Run: headless pygame with SDL's dummy video driver; simulated clock (each Clock.tick advances the game by its frame time, no real sleeping); random seed 0; keys injected as events and as key.get_pressed() state; no mouse input.
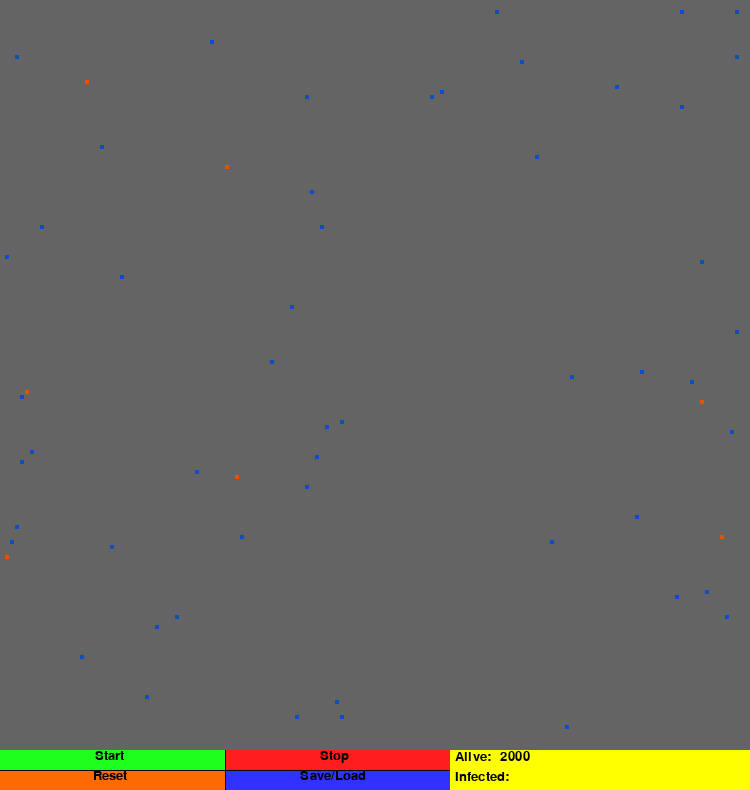
Frame 1 of 4 · flips 1–60 · no input
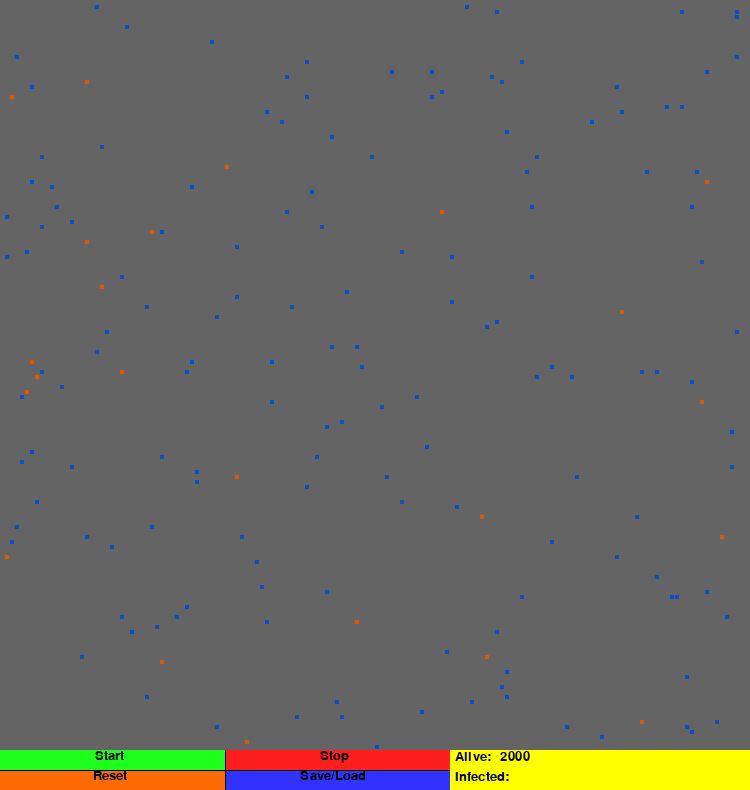
Frame 2 of 4 · flips 61–180 · tapped SPACE, RETURN · held RIGHT (→), D
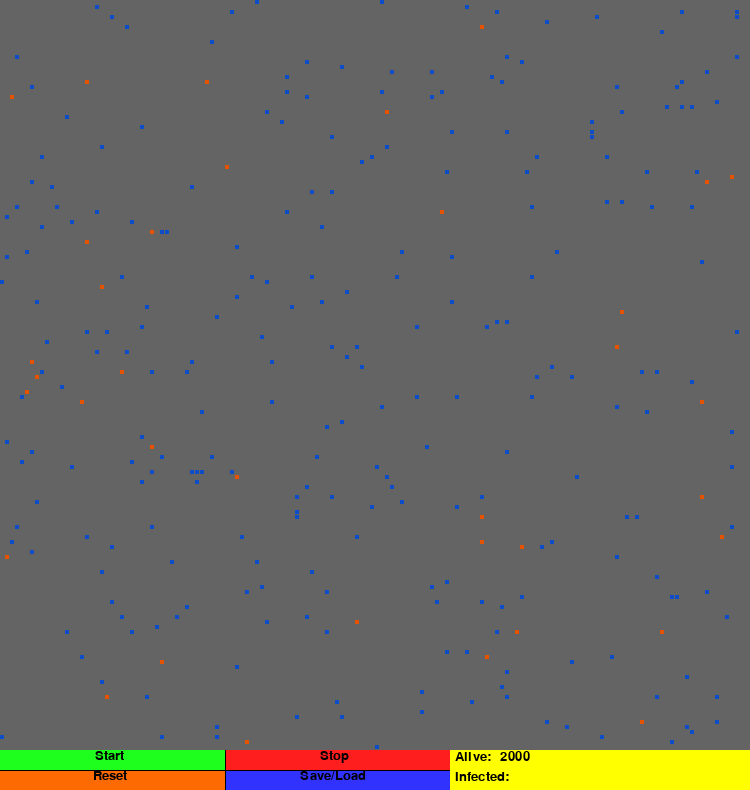
Frame 3 of 4 · flips 181–300 · held DOWN (↓), S
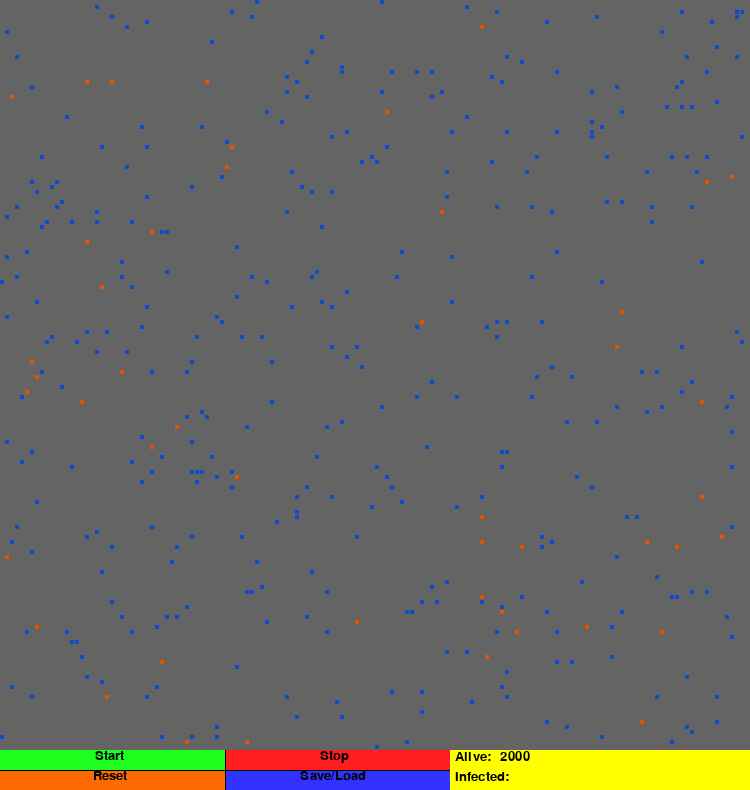
Frame 4 of 4 · flips 301–420 · held LEFT (←), A, UP (↑), W

The pygame program that drew these frames:

import pygame
import math
import random

pygame.init()

screen = pygame.display.set_mode((750, 790))
clock = pygame.time.Clock()
pygame.display.set_caption('simulator')
font = pygame.font.SysFont('Arial', 20)


alive = 0
infected = 0
dormant = 0
immune = 0

A = []
on = 0
k = 0
B = []
empty = 1
running = True

# buttons & grid

for y in range(150):
    temp = []
    temper = []
    

    for x in range(150):    
        temp.append(0)
        temper.append(0)

        rect = pygame.Rect(x*5, y*5, 5, 5) #grid
        pygame.draw.rect(screen, (100, 100, 100), rect)
    A.append(temp)
    B.append(temper)


rect = pygame.Rect(450, 750, 771, 771)
pygame.draw.rect(screen, (255, 255, 0), rect)
textsurface = font.render("Alive: ", True, (0, 0, 0))
screen.blit(textsurface, (455, 750))
textsurface = font.render("Immune: ", True, (0, 0, 0))
screen.blit(textsurface, (575, 770))
textsurface = font.render("Dormant: ", True, (0, 0, 0))
screen.blit(textsurface, (575, 750))
textsurface = font.render("Infected: ", True, (0, 0, 0))
screen.blit(textsurface, (455, 770))


rect = pygame.Rect(0, 771, 225, 20)
pygame.draw.rect(screen, (253, 106, 2), rect)
textsurface = font.render("Reset", True, (0, 0, 0))
screen.blit(textsurface, (93, 769))

rect = pygame.Rect(226, 771, 225, 20)
pygame.draw.rect(screen, (50, 50, 255), rect)
textsurface = font.render("Save/Load", True, (0, 0, 0))
screen.blit(textsurface, (300, 769))

rect = pygame.Rect(0, 750, 225, 20)
pygame.draw.rect(screen, (30, 255, 30), rect)
textsurface = font.render("Start", True, (0, 0, 0))
screen.blit(textsurface, (95, 749))

rect = pygame.Rect(226, 750, 225, 20)
pygame.draw.rect(screen, (255, 30, 30), rect)
textsurface = font.render("Stop", True, (0, 0, 0))
screen.blit(textsurface, (320, 749))

pygame.display.flip()



class Osoba:
    def __init__(self, x, y, age, id):
        self.x = x
        self.y = y
        self.age = age
        self.status = 1
        self.dtl = 10000
        infec = random.randint(0, 100)

        rect = pygame.Rect(x * 5, y * 5, 4, 4)
        pygame.draw.rect(screen, (14, 77, 200), rect)
        A[x][y] = 1
        B[x][y] = id

        if infec <= 10:
            self.status = 3
            self.dtl = 20
            A[x][y] = 3
            pygame.draw.rect(screen, (229, 83, 0), rect)

        pygame.display.flip()
    def move(self, dir):
        if self.status > 0:
            x = self.x
            y = self.y
            if dir == 0 and A[(x + 1) % 150][y] == 0:
                A[(x + 1) % 150][y] = A[x][y]
                A[x][y] = 0
                B[(x + 1) % 150][y] = B[x][y]
                B[x][y] = -1

                rect = pygame.Rect(x * 5, y * 5, 4, 4)
                pygame.draw.rect(screen, (100, 100, 100), rect)
                x = (x + 1) % 150

                rect = pygame.Rect(x * 5, y * 5, 4, 4)

                if A[x][y] == 1:
                    pygame.draw.rect(screen, (14, 77, 200), rect)

                elif A[x][y] == 2:
                    pygame.draw.rect(screen, (178, 34, 34), rect)

                elif A[x][y] == 3:
                    pygame.draw.rect(screen, (229, 83, 0), rect)

                elif A[x][y] == 4:
                    pygame.draw.rect(screen, (0, 175, 0), rect)

                self.x = x
                self.y = y

            elif dir == 1 and A[(x - 1) % 150][y] == 0:
                A[(x - 1) % 150][y] = A[x][y]
                A[x][y] = 0
                B[(x - 1) % 150][y] = B[x][y]
                B[x][y] = -1

                rect = pygame.Rect(x * 5, y * 5, 4, 4)
                pygame.draw.rect(screen, (100, 100, 100), rect)
                x = (x - 1) % 150

                rect = pygame.Rect(x * 5, y * 5, 4, 4)

                if A[x][y] == 1:
                    pygame.draw.rect(screen, (14, 77, 200), rect)

                elif A[x][y] == 2:
                    pygame.draw.rect(screen, (178, 34, 34), rect)

                elif A[x][y] == 3:
                    pygame.draw.rect(screen, (229, 83, 0), rect)

                elif A[x][y] == 4:
                    pygame.draw.rect(screen, (0, 175, 0), rect)

                self.x = x
                self.y = y

            elif dir == 2 and A[x][(y+1)%150] == 0:
                A[x][(y+1)%150] = A[x][y]
                A[x][y] = 0
                B[x][(y+1)%150] = B[x][y]
                B[x][y] = -1

                rect = pygame.Rect(x * 5, y * 5, 4, 4)
                pygame.draw.rect(screen, (100, 100, 100), rect)
                y = (y + 1) % 150

                rect = pygame.Rect(x * 5, y * 5, 4, 4)

                if A[x][y] == 1:
                    pygame.draw.rect(screen, (14, 77, 200), rect)

                elif A[x][y] == 2:
                    pygame.draw.rect(screen, (178, 34, 34), rect)

                elif A[x][y] == 3:
                    pygame.draw.rect(screen, (229, 83, 0), rect)

                elif A[x][y] == 4:
                    pygame.draw.rect(screen, (0, 175, 0), rect)

                self.x = x
                self.y = y

            elif dir == 3 and A[x][(y-1)%150] == 0:
                A[x][(y-1)%150] = A[x][y]
                A[x][y] = 0
                B[x][(y-1) % 150] = B[x][y]
                B[x][y] = -1

                rect = pygame.Rect(x * 5, y * 5, 4, 4)
                pygame.draw.rect(screen, (100, 100, 100), rect)
                y = (y - 1) % 150

                rect = pygame.Rect(x * 5, y * 5, 4, 4)

                if A[x][y] == 1:
                    pygame.draw.rect(screen, (14, 77, 200), rect)

                elif A[x][y] == 2:
                    pygame.draw.rect(screen, (178, 34, 34), rect)

                elif A[x][y] == 3:
                    pygame.draw.rect(screen, (229, 83, 0), rect)

                elif A[x][y] == 4:
                    pygame.draw.rect(screen, (0, 175, 0), rect)

                self.x = x
                self.y = y

    def infect(self, radius, infec):
        x = int(self.x - radius) % 150
        y = int(self.y - radius) % 150
        for j in range(y, y + radius * 2):
            for i in range(x, x + radius):
                i = i % 150
                j = j % 150
                id = B[i][j]
                if O[id].status == 1 and x != self.x and y != self.y:
                    tempint1 = random.randint(0, 100)
                    if tempint1 <= (infec / 2 + ((101 - O[id].age) / 100) * infec):
                        if O[id].dtl > 20:
                            O[id].dtl = 20
                            O[id].status = 3
                            A[O[id].x][O[id].y] = 3
                            rect = pygame.Rect(O[id].x * 5, O[id].y * 5, 4, 4)
                            pygame.draw.rect(screen, (229, 83, 0), rect)

    def heal(self, health):
        tempint1 = random.randint(0, 100)
        if tempint1 <= (health/2 + ((101 - O[i].age) / 100) * health):
            O[i].status = 4
            A[O[i].x][O[i].y] = 4
            O[i].dtl = 1000
            rect = pygame.Rect(O[i].x * 5, O[i].y * 5, 4, 4)
            pygame.draw.rect(screen, (0, 175, 0), rect)



random.seed()


n = 0
n2 = 0
O = [None] * 22500


n = 2000  #broj osoba

if n >= 22500:
    for y in range(150):
        for x in range(150):
            tempint3 = random.randint(0, 100)
            O[y150+x] = Osoba(x, y, tempint3, y150+x)
else:
    n2 = n - 1
    inf = 0
    while n != 0:
        for event in pygame.event.get():
            if event.type == pygame.QUIT:
                running = False
            pygame.display.flip()

        tempint1 = random.randint(0, 149)
        tempint2 = random.randint(0, 149)
        tempint3 = random.randint(0, 100)

        if A[tempint1][tempint2] == 0:
            n -= 1
            O[n2-n] = Osoba(tempint1, tempint2, tempint3, n2-n)
            if O[n2-n].status == 3:
                inf = inf + 1

        rect = pygame.Rect(450, 750, 771, 771)
        pygame.draw.rect(screen, (255, 255, 0), rect)
        textsurface = font.render("Alive: ", True, (0, 0, 0))
        screen.blit(textsurface, (455, 750))
        textsurface = font.render(str(n2+1), True, (0, 0, 0))
        screen.blit(textsurface, (500, 750))
        textsurface = font.render("Infected: ", True, (0, 0, 0))
        screen.blit(textsurface, (455, 770))
        textsurface = font.render(str(inf), True, (0, 0, 0))
    


while None in O:
    O.remove(None)

n = len(O)

for i in range(n):
    if O[i].status > 0:
        alive = alive + 1


while running:

    
    for event in pygame.event.get():
        if event.type == pygame.QUIT:
            running = False
        pygame.display.flip()

    if True:
        on = 1

        while on:
            for event in pygame.event.get():
                if event.type == pygame.QUIT:
                    running = False
                    on = 0

            clock.tick(10)

            """alive = 0
            infected = 0
            dormant = 0
            immune = 0"""

            for i in range(n):
                tempint1 = random.randint(0, 100)
                if tempint1 <= 50:
                    tempint1 = int(tempint1 / 12.5)
                    O[i].move(tempint1)

                if O[i].status == 2:
                    O[i].heal(3)
                    if O[i].status == 4:
                        infected = infected - 1
                    if O[i].status == 2:
                        O[i].infect(5, 10)
                        if O[i].dtl == 0:
                            O[i].status = -1
                            alive = alive - 1
                            infected = infected - 1
                            if infected == 0:
                                on = 0
                            rect = pygame.Rect(O[i].x * 5, O[i].y * 5, 4, 4)
                            pygame.draw.rect(screen, (0, 0, 0), rect)
                        else:
                            O[i].dtl = O[i].dtl - 1

                if O[i].status == 3:
                    O[i].dtl = O[i].dtl - 1
                    if O[i].dtl == 13:
                        O[i].status = 2
                        infected = infected + 1
                        dormant = dormant - 1
                        A[O[i].x][O[i].y] = 2
                        rect = pygame.Rect(O[i].x * 5, O[i].y * 5, 4, 4)
                        pygame.draw.rect(screen, (178, 34, 34), rect)

                if O[i].dtl == 19:
                    dormant = dormant + 1

                if O[i].dtl == 1000:
                    immune = immune + 1
                    O[i].dtl = O[i].dtl + 1

            rect = pygame.Rect(450, 750, 771, 771)
            pygame.draw.rect(screen, (255, 255, 0), rect)
            textsurface = font.render("Alive: ", True, (0, 0, 0))
            screen.blit(textsurface, (455, 750))
            textsurface = font.render("Immune: ", True, (0, 0, 0))
            screen.blit(textsurface, (575, 770))
            textsurface = font.render("Dormant: ", True, (0, 0, 0))
            screen.blit(textsurface, (575, 750))
            textsurface = font.render("Infected: ", True, (0, 0, 0))
            screen.blit(textsurface, (455, 770))
            textsurface = font.render(str(alive), True, (0, 0, 0))
            screen.blit(textsurface, (525, 750))
            textsurface = font.render(str(immune), True, (0, 0, 0))
            screen.blit(textsurface, (650, 770))
            textsurface = font.render(str(dormant), True, (0, 0, 0))
            screen.blit(textsurface, (650, 750))
            textsurface = font.render(str(infected), True, (0, 0, 0))
            screen.blit(textsurface, (525, 770))
            pygame.display.flip()
